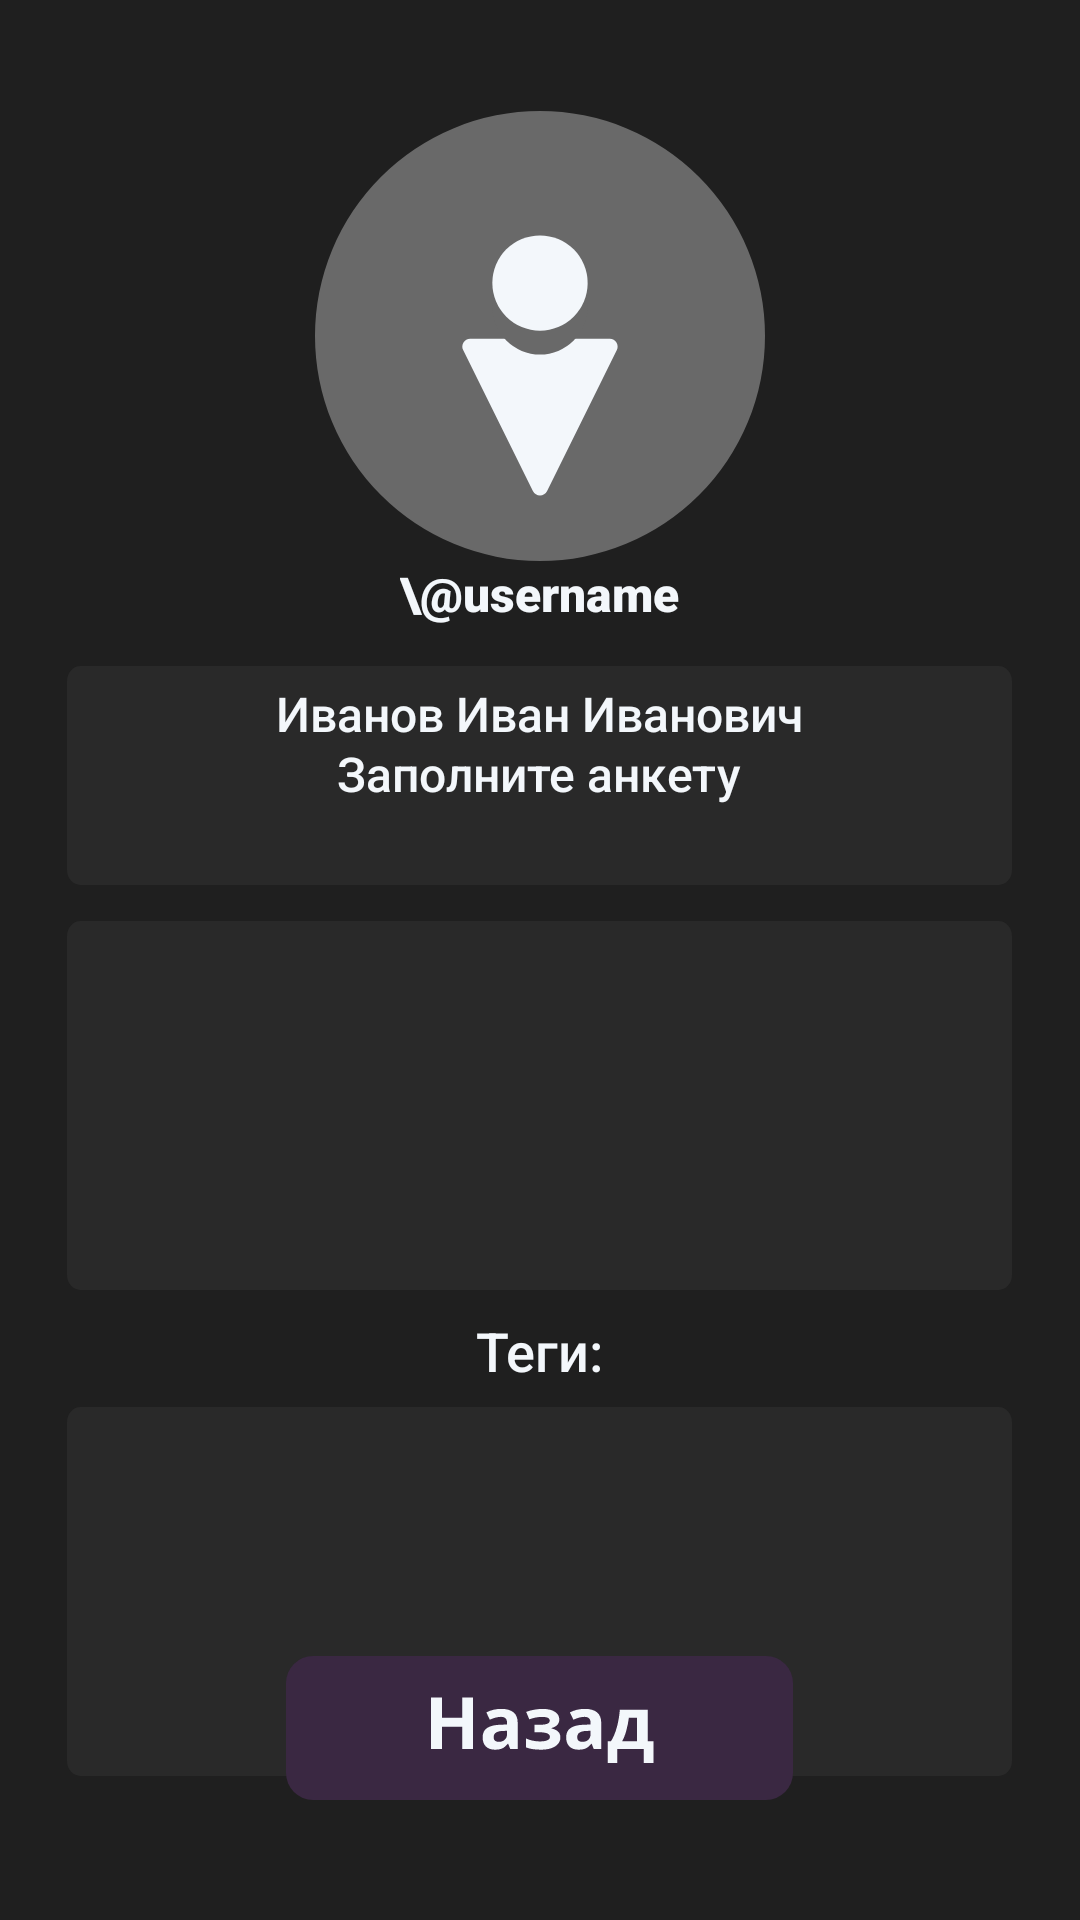

This screen was rendered from an Android layout file. Write that file and the resources it references.
<!-- AndroidManifest.xml: application theme Theme.Cutemeet -->
<!-- res/layout/fragment_user_profile_panel.xml -->
<?xml version="1.0" encoding="utf-8"?>
<FrameLayout xmlns:android="http://schemas.android.com/apk/res/android"
    xmlns:app="http://schemas.android.com/apk/res-auto"
    xmlns:tools="http://schemas.android.com/tools"
    android:layout_width="match_parent"
    android:layout_height="match_parent"
    tools:context=".UserProfilePanel"
    android:background="@color/mainscreen_bg">

    <com.google.android.material.imageview.ShapeableImageView
        android:id="@+id/userProfilePanel_avatarImage"
        android:layout_width="150dp"
        android:layout_height="150dp"
        android:layout_gravity="center_horizontal"
        android:layout_marginTop="37dp"
        app:shapeAppearanceOverlay="@style/rounded_image"
        android:src="@drawable/defaultavatar" />

    <TextView
        android:id="@+id/userProfilePanel_usernameText"
        android:layout_width="wrap_content"
        android:layout_height="wrap_content"
        android:layout_gravity="center_horizontal"
        android:layout_marginTop="187dp"
        android:fontFamily="sans-serif-black"
        android:text="\@username"
        android:textColor="@color/textColor"
        android:textSize="16sp"
        android:typeface="sans" />

    <FrameLayout
        android:layout_width="315dp"
        android:layout_height="73dp"
        android:layout_gravity="center_horizontal"
        android:layout_marginTop="222dp"
        android:background="@drawable/accountpanel_basedatabg">

        <TextView
            android:id="@+id/userProfilePanel_FIOText"
            android:layout_width="wrap_content"
            android:layout_height="wrap_content"
            android:layout_gravity="center_horizontal"
            android:layout_marginTop="5dp"
            android:fontFamily="sans-serif-medium"
            android:text="Иванов Иван Иванович"
            android:textColor="@color/textColor"
            android:textSize="16sp"
            android:typeface="sans"/>

        <TextView
            android:id="@+id/userProfilePanel_birthdayDateText"
            android:layout_width="wrap_content"
            android:layout_height="wrap_content"
            android:layout_gravity="center_horizontal"
            android:layout_marginTop="25dp"
            android:fontFamily="sans-serif-medium"
            android:text="Заполните анкету"
            android:textColor="@color/textColor"
            android:textSize="16sp"
            android:typeface="sans"/>

        <TextView
            android:id="@+id/userProfilePanel_educationPlaceText"
            android:layout_width="wrap_content"
            android:layout_height="wrap_content"
            android:layout_gravity="center_horizontal"
            android:layout_marginTop="45dp"
            android:fontFamily="sans-serif-medium"
            android:text=""
            android:textColor="@color/textColor"
            android:textSize="16sp"
            android:typeface="sans"/>
    </FrameLayout>

    <FrameLayout
        android:layout_width="315dp"
        android:layout_height="123dp"
        android:layout_gravity="center_horizontal"
        android:layout_marginTop="307dp"
        android:background="@drawable/accountpanel_databg" >

        <TextView
            android:id="@+id/userProfilePanel_descriptionText"
            android:layout_width="305dp"
            android:layout_height="110dp"
            android:layout_gravity="right|center_vertical"
            android:fontFamily="sans-serif-medium"
            android:text=""
            android:textColor="@color/textColor"
            android:textSize="14sp"
            android:typeface="sans"/>
    </FrameLayout>

    <TextView
        android:id="@+id/userProfilePanel_tagsTitleText"
        android:layout_width="wrap_content"
        android:layout_height="wrap_content"
        android:layout_gravity="center_horizontal"
        android:layout_marginTop="438dp"
        android:fontFamily="sans-serif-medium"
        android:text="Теги:"
        android:textColor="@color/textColor"
        android:textSize="18sp"
        android:typeface="sans" />

    <FrameLayout
        android:layout_width="315dp"
        android:layout_height="123dp"
        android:layout_gravity="center_horizontal"
        android:layout_marginTop="469dp"
        android:background="@drawable/accountpanel_databg" >

        <TextView
            android:id="@+id/userProfilePanel_tagsText"
            android:layout_width="305dp"
            android:layout_height="110dp"
            android:layout_gravity="right|center_vertical"
            android:fontFamily="sans-serif-medium"
            android:text=""
            android:textColor="@color/textColor"
            android:textSize="14sp"
            android:typeface="sans"/>
    </FrameLayout>

    <TextView
        android:id="@+id/userProfilePanel_tgText"
        android:layout_width="wrap_content"
        android:layout_height="wrap_content"
        android:layout_gravity="center_horizontal"
        android:layout_marginTop="600dp"
        android:fontFamily="sans-serif-medium"
        android:text=""
        android:textColor="@color/textColor"
        android:textSize="16sp"
        android:typeface="sans" />

    <ImageView
        android:visibility="gone"
        android:id="@+id/userProfilePanel_loadingImage"
        android:layout_width="wrap_content"
        android:layout_height="wrap_content"
        android:layout_gravity="center_horizontal"
        android:layout_marginTop="250dp"
        android:src="@drawable/loading_anim"/>

    <ImageButton
        android:id="@+id/userProfilePanel_backButton"
        android:layout_width="wrap_content"
        android:layout_height="wrap_content"
        android:layout_gravity="center_horizontal|bottom"
        android:src="@drawable/loginsignup_backbutton"
        android:background="@android:color/transparent"
        android:layout_marginBottom="40dp"/>

</FrameLayout>
<!-- resources referenced by this layout -->
<resources>
  <color name="mainscreen_bg">#1F1F1F</color>
  <color name="textColor">#F3F7FB</color>
  <!-- drawable accountpanel_basedatabg (drawable) -->
  <vector xmlns:android="http://schemas.android.com/apk/res/android"
      android:width="351dp"
      android:height="73dp"
      android:viewportWidth="351"
      android:viewportHeight="73">
    <path
        android:pathData="M5,0L346,0A5,5 0,0 1,351 5L351,68A5,5 0,0 1,346 73L5,73A5,5 0,0 1,0 68L0,5A5,5 0,0 1,5 0z"
        android:fillColor="#292929"/>
  </vector>
  <!-- drawable accountpanel_databg (drawable) -->
  <vector xmlns:android="http://schemas.android.com/apk/res/android"
      android:width="351dp"
      android:height="123dp"
      android:viewportWidth="351"
      android:viewportHeight="123">
    <path
        android:pathData="M5,0L346,0A5,5 0,0 1,351 5L351,118A5,5 0,0 1,346 123L5,123A5,5 0,0 1,0 118L0,5A5,5 0,0 1,5 0z"
        android:fillColor="#292929"/>
  </vector>
  <!-- drawable defaultavatar (drawable) -->
  <vector xmlns:android="http://schemas.android.com/apk/res/android"
      android:width="170dp"
      android:height="170dp"
      android:viewportWidth="170"
      android:viewportHeight="170">
    <path
        android:pathData="M0,0H170V170H0V0Z"
        android:fillColor="#696969"/>
    <path
        android:pathData="M87.69,143.57C86.59,145.79 83.41,145.79 82.31,143.57L55.97,90.33C54.98,88.34 56.43,86 58.65,86H111.35C113.57,86 115.02,88.34 114.03,90.33L87.69,143.57Z"
        android:fillColor="#F3F7FB"/>
    <path
        android:pathData="M85,74m-18,0a18,18 0,1 1,36 0a18,18 0,1 1,-36 0"
        android:fillColor="#696969"/>
    <path
        android:pathData="M85,65m-18,0a18,18 0,1 1,36 0a18,18 0,1 1,-36 0"
        android:fillColor="#F3F7FB"/>
  </vector>
  <!-- drawable loading_anim: vector/xml drawable (drawable, 2783 chars, omitted) -->
  <!-- drawable loginsignup_backbutton: vector/xml drawable (drawable, 2991 chars, omitted) -->
  <style name="rounded_image">
          <item name="cornerFamily">rounded</item>
          <item name="cornerSize">50%</item>
      </style>
  <style name="Theme.Cutemeet" parent="Base.Theme.Cutemeet" />
  <style name="Base.Theme.Cutemeet" parent="Theme.Material3.DayNight.NoActionBar">
          
          <item name="android:statusBarColor">@color/mainscreen_bg</item>
          <item name="android:navigationBarColor">@color/mainscreen_bg</item>
          
      </style>
</resources>
